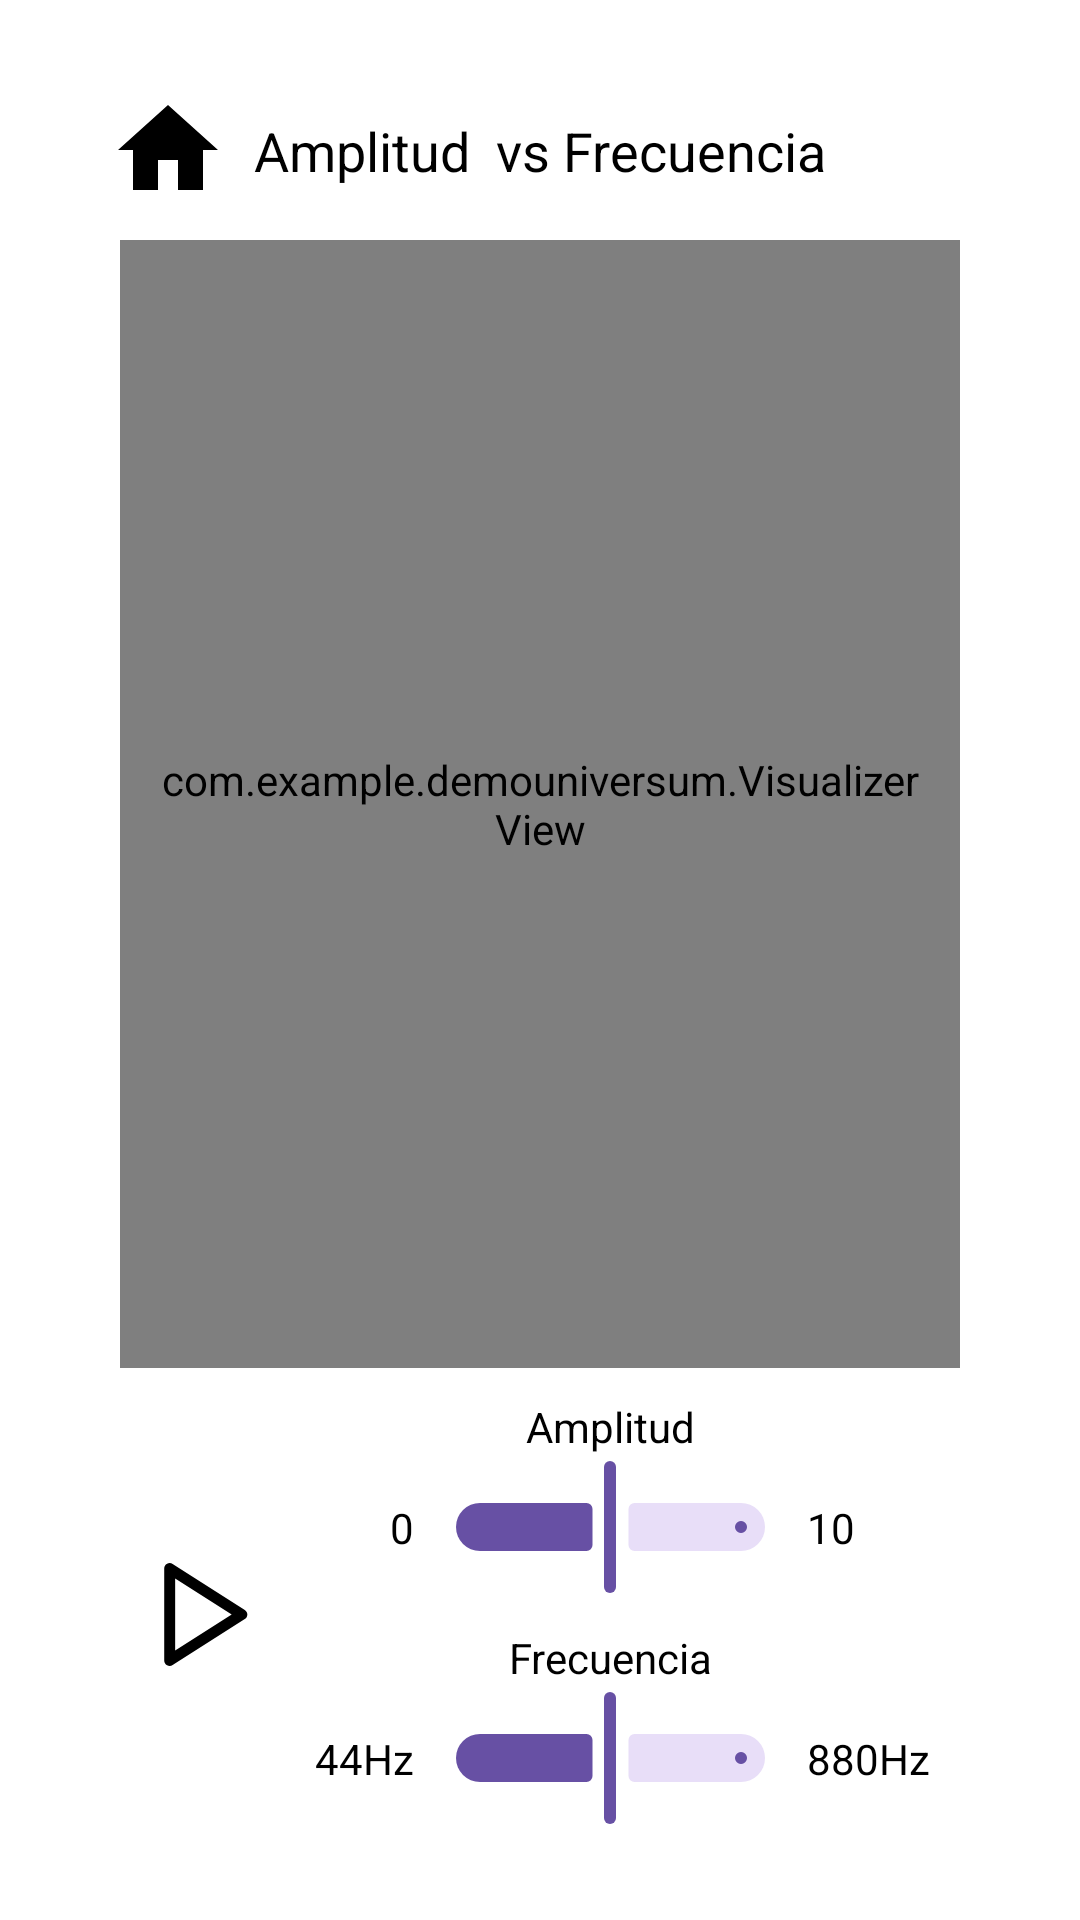

Reconstruct the res/layout file that produces this screen, plus the resources it refers to.
<!-- AndroidManifest.xml: application theme Theme.DemoUniversum -->
<!-- res/layout/activity_freq_amp.xml -->
<?xml version="1.0" encoding="utf-8"?>
<androidx.constraintlayout.widget.ConstraintLayout xmlns:android="http://schemas.android.com/apk/res/android"
    xmlns:app="http://schemas.android.com/apk/res-auto"
    xmlns:tools="http://schemas.android.com/tools"
    android:id="@+id/freqAmp"
    android:layout_width="match_parent"
    android:layout_height="match_parent"
    android:background="#FFFFFF"
    android:padding="10dp"
    tools:context=".FreqAmp">

    
    <TextView
        android:id="@+id/statusTextView"
        android:layout_width="wrap_content"
        android:layout_height="wrap_content"
        android:text="Amplitud  vs Frecuencia"
        android:textColor="@android:color/black"
        android:textSize="18sp"
        app:layout_constraintBottom_toBottomOf="@+id/button_home"
        app:layout_constraintEnd_toEndOf="parent"
        app:layout_constraintStart_toStartOf="parent"
        app:layout_constraintTop_toTopOf="@+id/button_home" />

    
    <com.example.demouniversum.VisualizerView
        android:id="@+id/visualizerView"
        android:layout_width="0dp"
        android:layout_height="0dp"
        android:layout_marginStart="30dp"
        android:layout_marginEnd="30dp"
        android:layout_marginBottom="10dp"
        android:background="#DDDDDD"
        android:padding="10dp"
        app:layout_constraintBottom_toTopOf="@+id/amp_label"
        app:layout_constraintEnd_toEndOf="parent"
        app:layout_constraintStart_toStartOf="parent"
        app:layout_constraintTop_toBottomOf="@+id/button_home" />

    
    <TextView
        android:id="@+id/label_L"
        android:layout_width="wrap_content"
        android:layout_height="wrap_content"
        android:text="44Hz"
        android:layout_marginStart="10dp"
        android:textColor="@android:color/black"
        app:layout_constraintBottom_toBottomOf="@id/freqSlider"
        app:layout_constraintStart_toEndOf="@+id/playPauseButton"
        app:layout_constraintTop_toTopOf="@id/freqSlider" />

    <TextView
        android:id="@+id/label_R"
        android:layout_width="wrap_content"
        android:layout_height="wrap_content"
        android:text="880Hz"
        android:layout_marginEnd="10dp"
        android:textColor="@android:color/black"
        app:layout_constraintEnd_toEndOf="@id/visualizerView"
        app:layout_constraintTop_toTopOf="@id/freqSlider"
        app:layout_constraintBottom_toBottomOf="@id/freqSlider"/>

    <TextView
        android:id="@+id/freq_label"
        android:layout_width="wrap_content"
        android:layout_height="wrap_content"
        android:text="Frecuencia"
        android:textColor="@android:color/black"
        app:layout_constraintStart_toStartOf="@+id/ampSlider"
        app:layout_constraintEnd_toEndOf="@id/ampSlider"
        app:layout_constraintBottom_toTopOf="@+id/freqSlider"/>

    <com.google.android.material.slider.Slider
        android:id="@+id/freqSlider"
        android:layout_width="0dp"
        android:layout_height="wrap_content"
        android:value="50.0"
        android:valueFrom="0.0"
        android:valueTo="100.0"
        android:layout_marginBottom="20dp"
        app:layout_constraintEnd_toStartOf="@id/label_R"
        app:layout_constraintStart_toEndOf="@id/label_L"
        app:layout_constraintBottom_toBottomOf="parent" />

    <TextView
        android:id="@+id/label_R_amp"
        android:layout_width="wrap_content"
        android:layout_height="wrap_content"
        android:text="10"
        android:textColor="@android:color/black"
        app:layout_constraintStart_toEndOf="@id/ampSlider"
        app:layout_constraintTop_toTopOf="@id/ampSlider"
        app:layout_constraintBottom_toBottomOf="@id/ampSlider"/>

    <TextView
        android:id="@+id/label_L_amp"
        android:layout_width="wrap_content"
        android:layout_height="wrap_content"
        android:text="0"
        android:textColor="@android:color/black"
        app:layout_constraintEnd_toStartOf="@+id/ampSlider"
        app:layout_constraintTop_toTopOf="@id/ampSlider"
        app:layout_constraintBottom_toBottomOf="@id/ampSlider"/>

    <TextView
        android:id="@+id/amp_label"
        android:layout_width="wrap_content"
        android:layout_height="wrap_content"
        android:text="Amplitud"
        android:textColor="@android:color/black"
        app:layout_constraintStart_toStartOf="@+id/ampSlider"
        app:layout_constraintEnd_toEndOf="@id/ampSlider"
        app:layout_constraintBottom_toTopOf="@+id/ampSlider"
        app:layout_constraintTop_toBottomOf="@id/visualizerView"/>

    <com.google.android.material.slider.Slider
        android:id="@+id/ampSlider"
        android:layout_width="0dp"
        android:layout_height="wrap_content"
        android:value="0.5"
        android:valueFrom="0.0"
        android:valueTo="1.0"
        android:layout_marginBottom="10dp"
        app:layout_constraintBottom_toTopOf="@id/freq_label"
        app:layout_constraintEnd_toEndOf="@id/freqSlider"
        app:layout_constraintStart_toStartOf="@id/freqSlider"
        app:layout_constraintTop_toBottomOf="@+id/amp_label"/>

    
    <ImageButton
        android:id="@+id/playPauseButton"
        android:layout_width="55dp"
        android:layout_height="55dp"
        android:background="?attr/selectableItemBackgroundBorderless"
        android:contentDescription="Reproducir o pausar"
        android:padding="10dp"
        android:scaleType="fitCenter"
        android:src="@drawable/ic_play"
        app:layout_constraintBottom_toBottomOf="@id/freqSlider"
        app:layout_constraintStart_toStartOf="@id/visualizerView"
        app:layout_constraintTop_toTopOf="@+id/amp_label"
        app:tint="@android:color/black" />

    <ImageButton
        android:id="@+id/button_home"
        android:layout_width="60dp"
        android:layout_height="60dp"
        android:layout_marginStart="16dp"
        android:layout_marginTop="10dp"
        android:background="?attr/selectableItemBackgroundBorderless"
        android:contentDescription="Volver al inicio"
        android:padding="10dp"
        android:src="@drawable/home"
        android:scaleType="fitCenter"
        app:tint="@android:color/black"
        app:layout_constraintTop_toTopOf="parent"
        app:layout_constraintStart_toStartOf="parent" />

</androidx.constraintlayout.widget.ConstraintLayout>
<!-- resources referenced by this layout -->
<resources>
  <!-- drawable home (drawable) -->
  <vector xmlns:android="http://schemas.android.com/apk/res/android" android:height="160dp" android:tint="#000000" android:viewportHeight="24" android:viewportWidth="24" android:width="160dp">
        
      <path android:fillColor="@android:color/white" android:pathData="M10,20v-6h4v6h5v-8h3L12,3 2,12h3v8z"/>
      
  </vector>
  <!-- drawable ic_play (drawable) -->
  <vector xmlns:android="http://schemas.android.com/apk/res/android"
      android:width="144dp"
      android:height="144dp"
      android:viewportWidth="144"
      android:viewportHeight="144">
    <path
        android:pathData="M27,142.5c-1.24,0 -2.48,-0.31 -3.61,-0.93 -2.4,-1.32 -3.89,-3.84 -3.89,-6.57V9c0,-2.74 1.49,-5.26 3.89,-6.57 2.4,-1.32 5.33,-1.22 7.64,0.25l99,63c2.16,1.38 3.47,3.76 3.47,6.33s-1.31,4.95 -3.47,6.33l-99,63c-1.23,0.78 -2.62,1.17 -4.03,1.17ZM34.5,22.66v98.68l77.53,-49.34L34.5,22.66Z"
        android:fillColor="#231f20"/>
  </vector>
  <style name="Theme.DemoUniversum" parent="Base.Theme.DemoUniversum" />
  <style name="Base.Theme.DemoUniversum" parent="Theme.Material3.Light.NoActionBar">
          
          <item name="android:windowFullscreen">true</item>
          <item name="android:windowContentOverlay">@null</item>
  
          
          <item name="android:windowLayoutInDisplayCutoutMode">shortEdges</item>
  
          
          <item name="android:statusBarColor">@android:color/transparent</item>
          <item name="android:navigationBarColor">@android:color/transparent</item>
      </style>
</resources>
